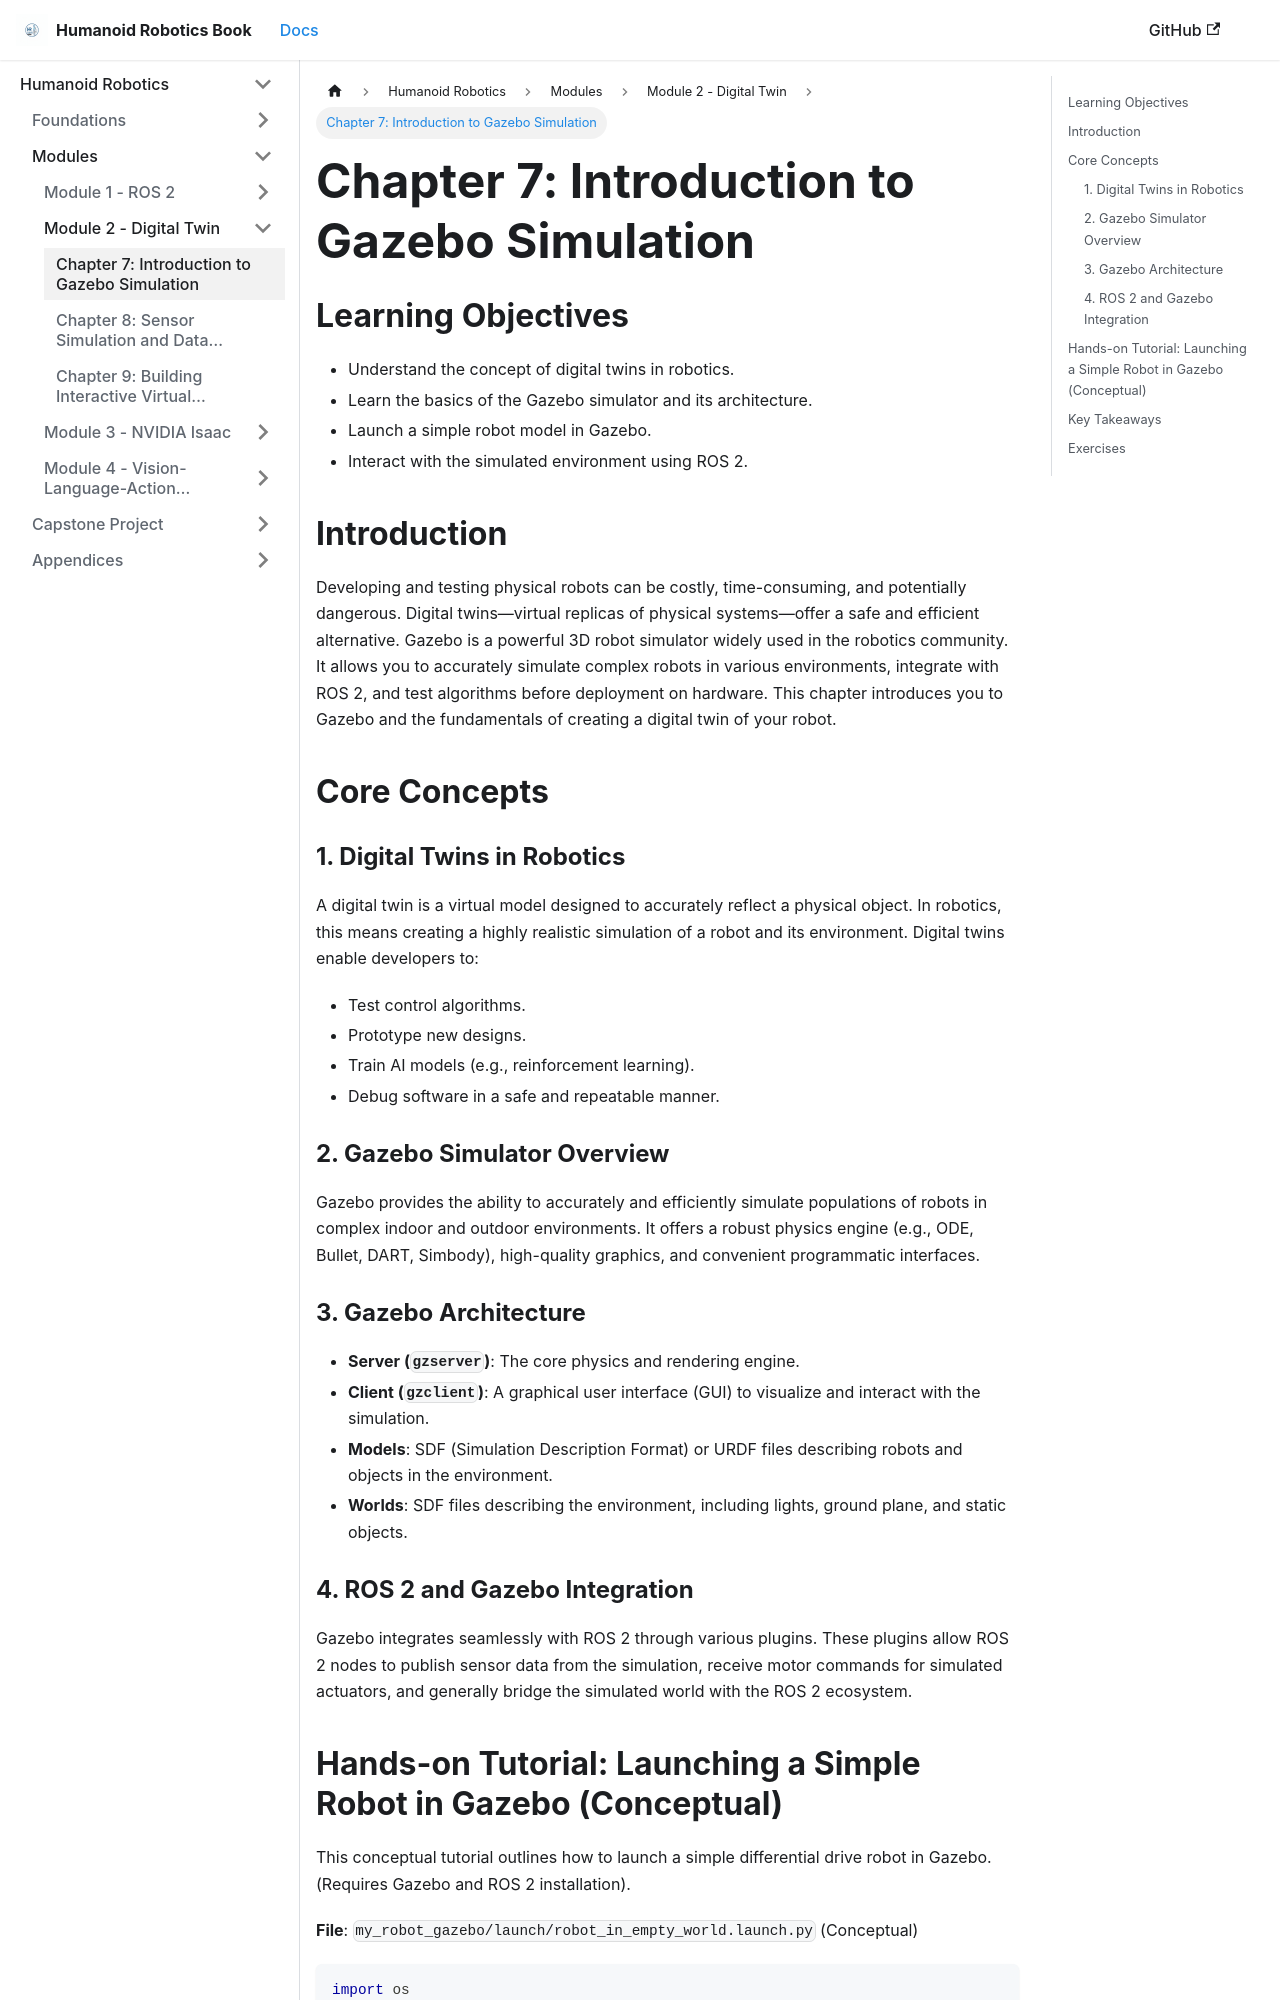

repository: Mahnoor-sheikh-23/Hackathon-Humanoid-Robotics-Book · page: module2-digital-twin/ch7_gazebo_intro.html · generator: docusaurus

---
sidebar_position: 1
---

# Chapter 7: Introduction to Gazebo Simulation

## Learning Objectives
- Understand the concept of digital twins in robotics.
- Learn the basics of the Gazebo simulator and its architecture.
- Launch a simple robot model in Gazebo.
- Interact with the simulated environment using ROS 2.

## Introduction
Developing and testing physical robots can be costly, time-consuming, and potentially dangerous. Digital twins—virtual replicas of physical systems—offer a safe and efficient alternative. Gazebo is a powerful 3D robot simulator widely used in the robotics community. It allows you to accurately simulate complex robots in various environments, integrate with ROS 2, and test algorithms before deployment on hardware. This chapter introduces you to Gazebo and the fundamentals of creating a digital twin of your robot.

## Core Concepts
### 1. Digital Twins in Robotics
A digital twin is a virtual model designed to accurately reflect a physical object. In robotics, this means creating a highly realistic simulation of a robot and its environment. Digital twins enable developers to:
- Test control algorithms.
- Prototype new designs.
- Train AI models (e.g., reinforcement learning).
- Debug software in a safe and repeatable manner.

### 2. Gazebo Simulator Overview
Gazebo provides the ability to accurately and efficiently simulate populations of robots in complex indoor and outdoor environments. It offers a robust physics engine (e.g., ODE, Bullet, DART, Simbody), high-quality graphics, and convenient programmatic interfaces.

### 3. Gazebo Architecture
- **Server (`gzserver`)**: The core physics and rendering engine.
- **Client (`gzclient`)**: A graphical user interface (GUI) to visualize and interact with the simulation.
- **Models**: SDF (Simulation Description Format) or URDF files describing robots and objects in the environment.
- **Worlds**: SDF files describing the environment, including lights, ground plane, and static objects.

### 4. ROS 2 and Gazebo Integration
Gazebo integrates seamlessly with ROS 2 through various plugins. These plugins allow ROS 2 nodes to publish sensor data from the simulation, receive motor commands for simulated actuators, and generally bridge the simulated world with the ROS 2 ecosystem.
